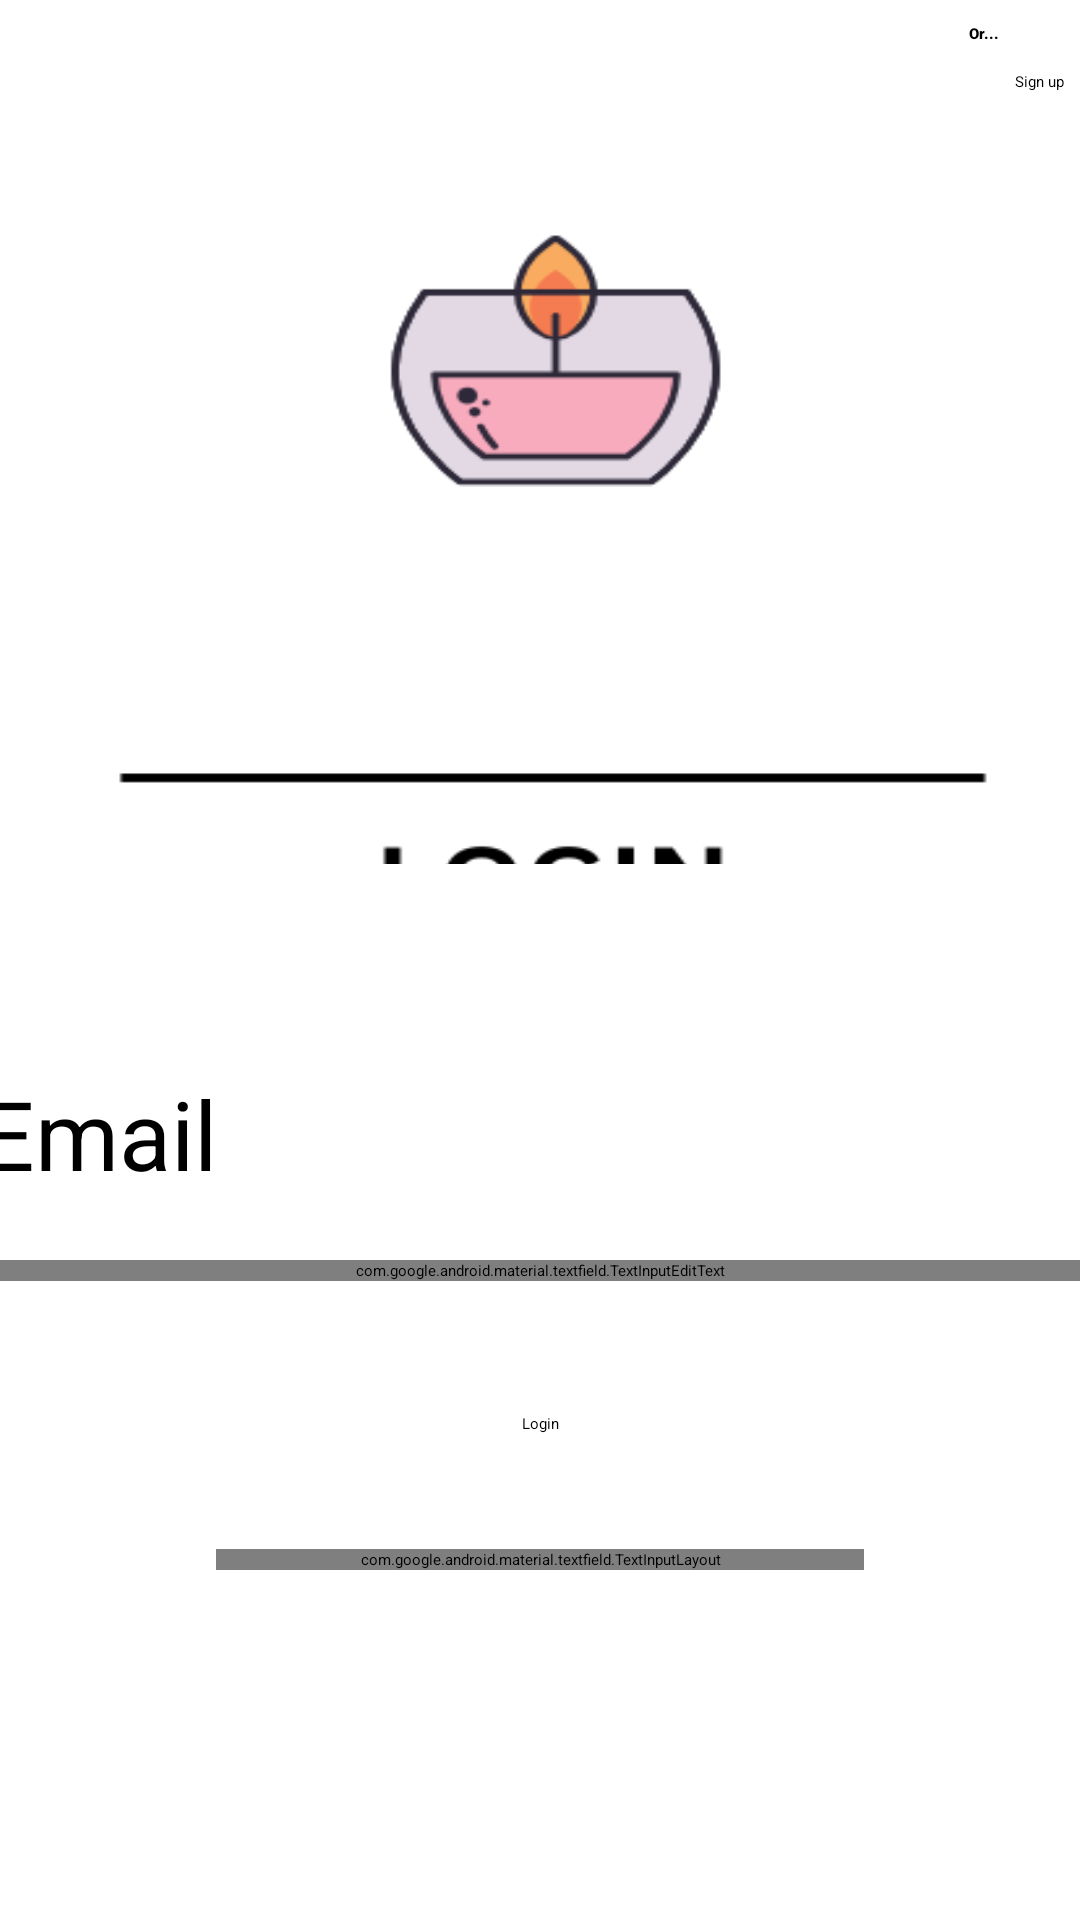

The Android layout XML behind this screen, and the referenced resources:
<!-- AndroidManifest.xml: application theme Theme.APPLICATIONWILLWORK -->
<!-- res/layout/activity_login.xml -->
<?xml version="1.0" encoding="utf-8"?>
<androidx.constraintlayout.widget.ConstraintLayout xmlns:android="http://schemas.android.com/apk/res/android"
    xmlns:app="http://schemas.android.com/apk/res-auto"
    xmlns:tools="http://schemas.android.com/tools"
    android:layout_width="match_parent"
    android:layout_height="match_parent"
    android:background="@drawable/login"
    tools:context=".Login">

    <View
        android:id="@+id/whiteRectangle"
        android:layout_width="400dp"
        android:layout_height="352dp"
        android:background="#FFFFFF"
        app:layout_constraintBottom_toBottomOf="parent"
        app:layout_constraintEnd_toEndOf="parent"
        app:layout_constraintHorizontal_bias="0.498"
        app:layout_constraintStart_toStartOf="parent"
        app:layout_constraintTop_toTopOf="parent"
        app:layout_constraintVertical_bias="1.0" />




    <EditText
        android:id="@+id/txtEmailLogin"
        android:layout_width="390dp"
        android:layout_height="wrap_content"
        android:ems="10"
        android:textColor="@color/black"

        android:textSize="32dp"
        android:hint="Email"
        android:inputType="textEmailAddress"
        app:layout_constraintBottom_toBottomOf="parent"
        app:layout_constraintEnd_toEndOf="parent"
        app:layout_constraintHorizontal_bias="0.238"
        app:layout_constraintStart_toStartOf="parent"
        app:layout_constraintTop_toTopOf="parent"
        app:layout_constraintVertical_bias="0.597" />





    <com.google.android.material.textfield.TextInputLayout
        android:id="@+id/textInputLayout2"
        android:layout_width="216dp"
        android:layout_height="wrap_content"
        app:layout_constraintBottom_toBottomOf="parent"
        app:layout_constraintEnd_toEndOf="parent"
        app:layout_constraintStart_toStartOf="parent"
        app:layout_constraintTop_toBottomOf="@+id/txtEmailLogin">

    </com.google.android.material.textfield.TextInputLayout>

    <com.google.android.material.textfield.TextInputEditText
        android:id="@+id/txtPasswordLogin"
        android:layout_width="match_parent"
        android:layout_height="wrap_content"
        android:hint="Password"
        android:textSize="32dp"
        app:layout_constraintBottom_toBottomOf="parent"
        app:layout_constraintTop_toBottomOf="@+id/txtEmailLogin"
        android:shadowColor="#FBFBFB"
        android:shadowDx="0"
        android:shadowDy="70"
        android:shadowRadius="2"       app:layout_constraintVertical_bias="0.088"
        tools:layout_editor_absoluteX="5dp" />

    <Button
        android:id="@+id/btnLoginLogin"
        android:layout_width="wrap_content"
        android:layout_height="wrap_content"
        android:text="Login"
        app:layout_constraintBottom_toBottomOf="@+id/whiteRectangle"
        app:layout_constraintEnd_toEndOf="parent"
        app:layout_constraintStart_toStartOf="parent"
        app:layout_constraintTop_toBottomOf="@+id/txtPasswordLogin"
        app:layout_constraintVertical_bias="0.213" />

    <Button
        android:id="@+id/btnSignUpLogin"
        android:layout_width="wrap_content"
        android:layout_height="wrap_content"
        android:text="Sign up"
        app:layout_constraintBottom_toTopOf="@+id/whiteRectangle"
        app:layout_constraintEnd_toEndOf="parent"
        app:layout_constraintHorizontal_bias="0.984"
        app:layout_constraintStart_toStartOf="parent"
        app:layout_constraintTop_toTopOf="parent"
        app:layout_constraintVertical_bias="0.084" />

    <TextView
        android:id="@+id/textView3"
        android:layout_width="wrap_content"
        android:layout_height="wrap_content"
        android:text="Or..."
        android:fontFamily="sans-serif-black"
        app:layout_constraintBottom_toBottomOf="@+id/whiteRectangle"
        app:layout_constraintEnd_toEndOf="parent"
        app:layout_constraintHorizontal_bias="0.923"
        app:layout_constraintStart_toStartOf="parent"
        app:layout_constraintTop_toTopOf="parent"
        app:layout_constraintVertical_bias="0.012" />

    

</androidx.constraintlayout.widget.ConstraintLayout>
<!-- resources referenced by this layout -->
<resources>
  <!-- drawable login: png bitmap (drawable, 30613 bytes) -->
  <!-- not gathered from this repository: default colours our renderer supplied (Android Studio template values) -->
  <color name="black">#FF000000</color>
</resources>
